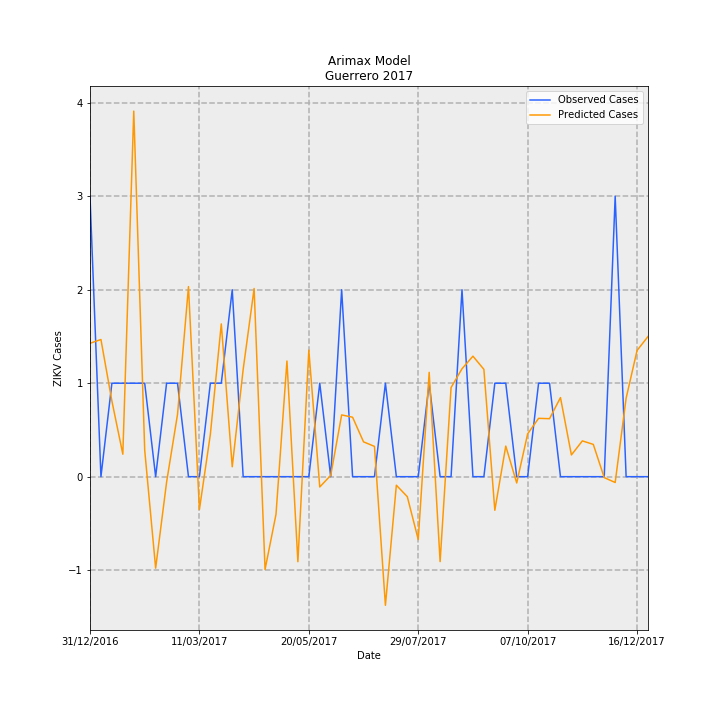

The file beside this chart, header and first rows:
Date, predictions_incidence, observed_incidence, Predicted Cases, Observed Cases, error
31/12/2016, 0.04038, 0.08491, 1.427, 3.0, 1.573
07/01/2017, 0.04154, 0.0, 1.468, 0.0, -1.468
14/01/2017, 0.02294, 0.0283, 0.8104, 1.0, 0.1896
21/01/2017, 0.006809, 0.0283, 0.2406, 1.0, 0.7594
28/01/2017, 0.1107, 0.0283, 3.911, 1.0, -2.911
04/02/2017, 0.008037, 0.0283, 0.284, 1.0, 0.716
11/02/2017, -0.0277, 0.0, -0.9787, 0.0, 0.9787
18/02/2017, -0.001657, 0.0283, -0.05853, 1.0, 1.059
25/02/2017, 0.0189, 0.0283, 0.6678, 1.0, 0.3322
04/03/2017, 0.05756, 0.0, 2.034, 0.0, -2.034
11/03/2017, -0.009958, 0.0, -0.3518, 0.0, 0.3518
18/03/2017, 0.01281, 0.0283, 0.4526, 1.0, 0.5474
25/03/2017, 0.04626, 0.0283, 1.635, 1.0, -0.6346
01/04/2017, 0.002997, 0.05661, 0.1059, 2.0, 1.894
08/04/2017, 0.0325, 0.0, 1.148, 0.0, -1.148
15/04/2017, 0.05698, 0.0, 2.013, 0.0, -2.013
22/04/2017, -0.0281, 0.0, -0.9929, 0.0, 0.9929
29/04/2017, -0.0114, 0.0, -0.4027, 0.0, 0.4027
06/05/2017, 0.03503, 0.0, 1.238, 0.0, -1.238
13/05/2017, -0.02575, 0.0, -0.9097, 0.0, 0.9097
20/05/2017, 0.03832, 0.0, 1.354, 0.0, -1.354
27/05/2017, -0.003118, 0.0283, -0.1102, 1.0, 1.11
03/06/2017, 0.0003916, 0.0, 0.01384, 0.0, -0.01384
10/06/2017, 0.0187, 0.05661, 0.6609, 2.0, 1.339
17/06/2017, 0.018, 0.0, 0.6361, 0.0, -0.6361
24/06/2017, 0.01055, 0.0, 0.3727, 0.0, -0.3727
01/07/2017, 0.00917, 0.0, 0.324, 0.0, -0.324
08/07/2017, -0.03895, 0.0283, -1.376, 1.0, 2.376
15/07/2017, -0.002581, 0.0, -0.09119, 0.0, 0.09119
22/07/2017, -0.00605, 0.0, -0.2138, 0.0, 0.2138
29/07/2017, -0.01903, 0.0, -0.6725, 0.0, 0.6725
05/08/2017, 0.03159, 0.0283, 1.116, 1.0, -0.1163
12/08/2017, -0.02572, 0.0, -0.9087, 0.0, 0.9087
19/08/2017, 0.02698, 0.0, 0.9534, 0.0, -0.9534
26/08/2017, 0.03268, 0.05661, 1.155, 2.0, 0.8453
02/09/2017, 0.03649, 0.0, 1.289, 0.0, -1.289
09/09/2017, 0.0325, 0.0, 1.148, 0.0, -1.148
16/09/2017, -0.01017, 0.0283, -0.3594, 1.0, 1.359
23/09/2017, 0.009264, 0.0283, 0.3273, 1.0, 0.6727
30/09/2017, -0.001906, 0.0, -0.06736, 0.0, 0.06736
07/10/2017, 0.01298, 0.0, 0.4585, 0.0, -0.4585
14/10/2017, 0.01766, 0.0283, 0.6241, 1.0, 0.3759
21/10/2017, 0.01756, 0.0283, 0.6205, 1.0, 0.3795
28/10/2017, 0.02395, 0.0, 0.8462, 0.0, -0.8462
04/11/2017, 0.006579, 0.0, 0.2325, 0.0, -0.2325
11/11/2017, 0.01084, 0.0, 0.3829, 0.0, -0.3829
18/11/2017, 0.009776, 0.0, 0.3454, 0.0, -0.3454
25/11/2017, -0.0002786, 0.0, -0.009842, 0.0, 0.009842
02/12/2017, -0.001765, 0.08491, -0.06237, 3.0, 3.062
09/12/2017, 0.02375, 0.0, 0.8393, 0.0, -0.8393
16/12/2017, 0.03822, 0.0, 1.351, 0.0, -1.351
23/12/2017, 0.04244, 0.0, 1.499, 0.0, -1.499
